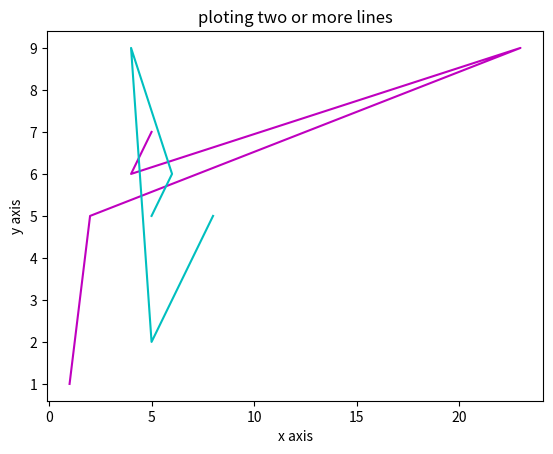

Recreate this plot in Python.
#ploting two or more lines
import matplotlib.pyplot as pt
x1=[1,2,23,4,5]
y1=[1,5,9,6,7]
pt.plot(x1,y1,'m')
x2=[5,6,4,5,8]
y2=[5,6,9,2,5]
pt.plot(x2,y2,'c')
pt.xlabel('x axis')
pt.ylabel('y axis')
pt.title('ploting two or more lines')
pt.show()
